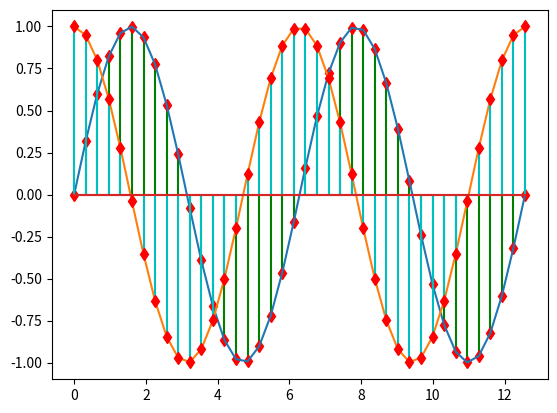
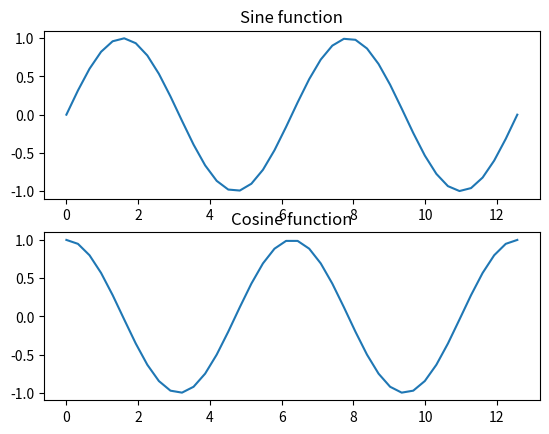

Source code (Python) for these figures, in order:
import matplotlib.pyplot as plt
from numpy import linspace,sin,pi,cos
x=linspace(0,4*pi,40)
y=sin(x)
z=cos(x)

plt.stem(x,y,linefmt='g',markerfmt='rd')
plt.plot(x,y)

plt.plot(x,z)
plt.stem(x,z,linefmt='c',markerfmt='rd')

figure,axis=plt.subplots(2,1)

axis[0].plot(x,y)
axis[0].set_title("Sine function")

axis[1].plot(x,z)
axis[1].set_title("Cosine function")
plt.show

